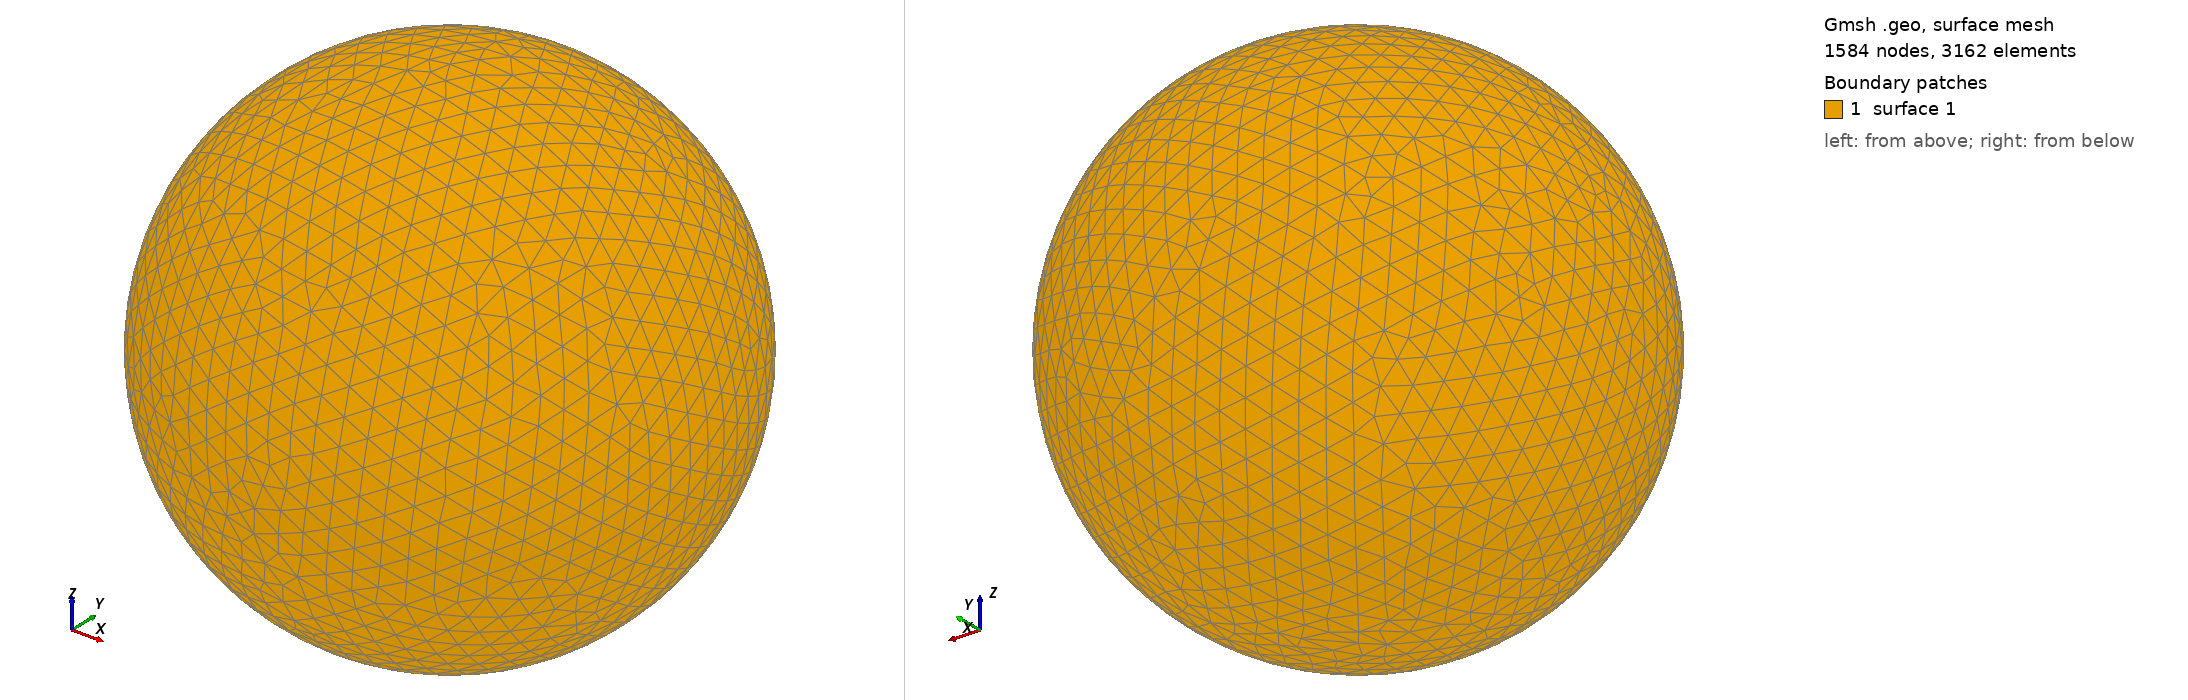

Gmsh geometry script, surface-meshed: 1584 nodes, 3162 surface elements. Boundary patches (legend numbers): 1 surface 1. Left view from above one corner, right view from below the opposite corner. The script declares no physical surfaces, so the legend lists its geometric surfaces. The drawing asked Gmsh for element sizes between 1% and 20% of the model's largest extent; the script's own settings can give other sizes.

=== shot2637.geo (drawn) ===
SetFactory("OpenCASCADE");
Point(1) = {0,0,0,0};
Sphere(1) = {0,0,0,0.67240000};
MeshSize{ PointsOf{ Surface{:}; } } = 0.067240000;
Mesh.ElementOrder=1;
Mesh.Format=39;
